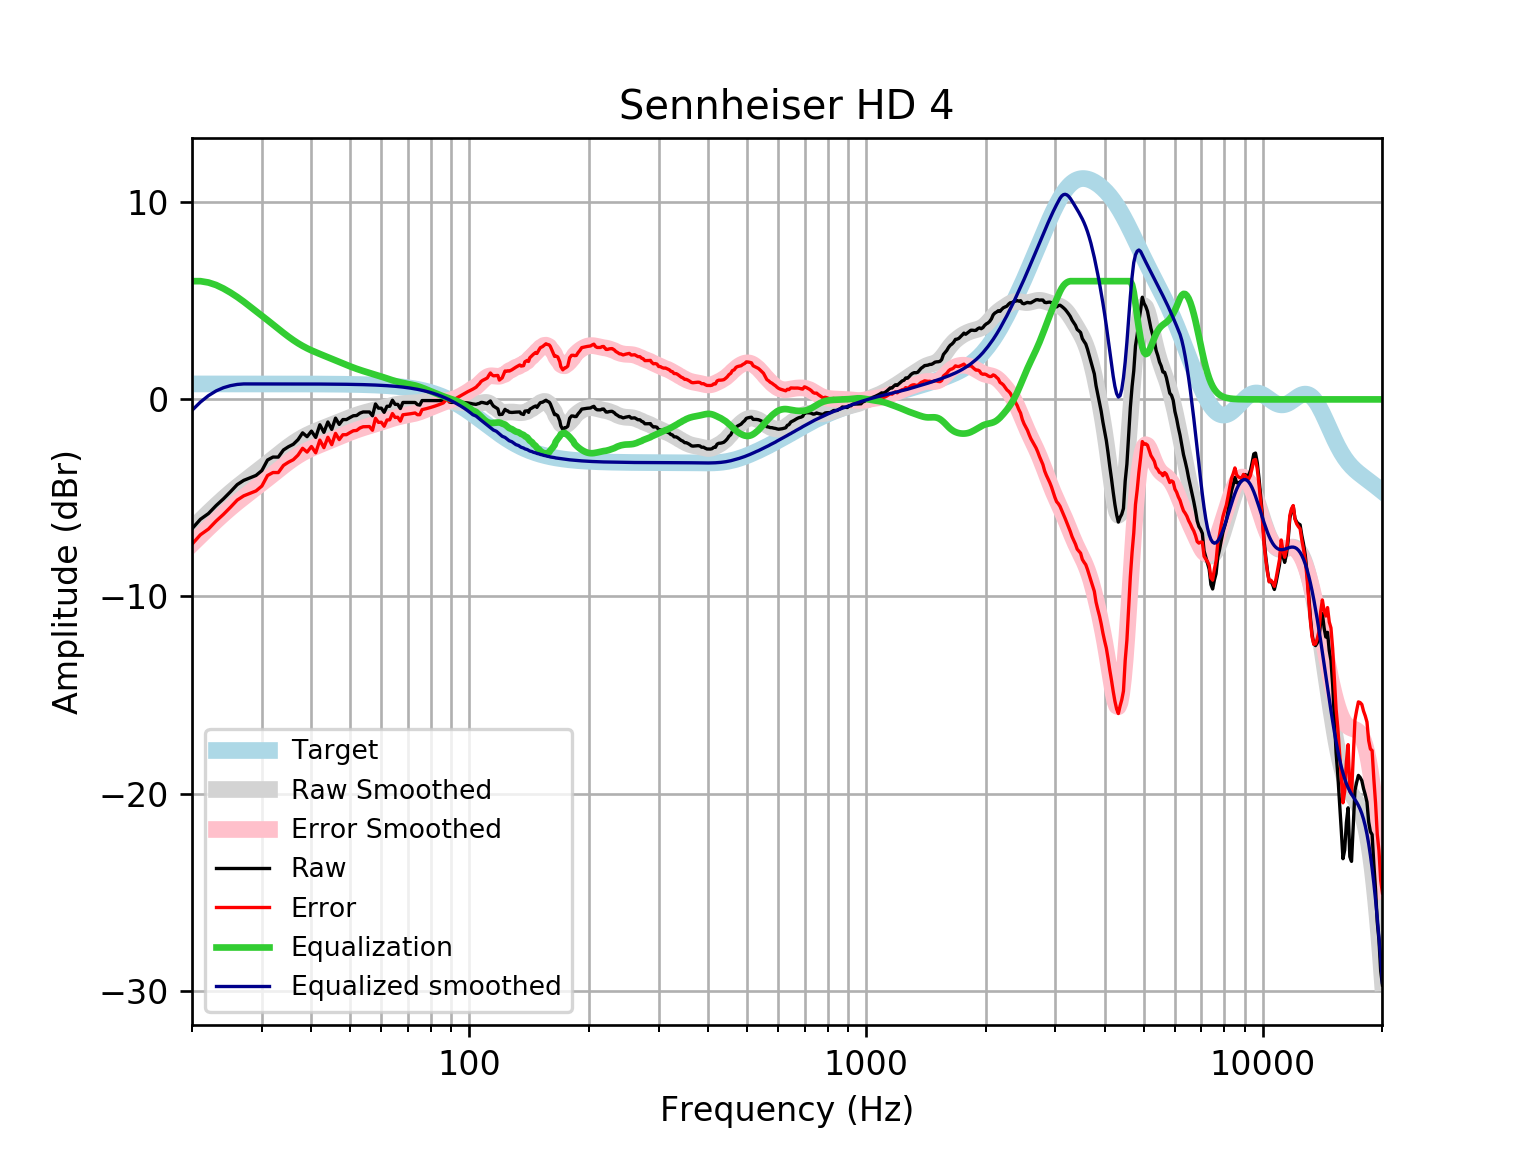

Source data for this figure (header and first rows):
frequency, raw, error, smoothed, error_smoothed, equalization, equalized_raw, equalized_smoothed, target
20, -6.563, -7.349, -6.556, -7.342, 6.0, -0.5629, -0.5561, 0.7859
21, -6.083, -6.869, -6.136, -6.922, 6.0, -0.08337, -0.1358, 0.7859
22, -5.793, -6.579, -5.742, -6.528, 5.932, 0.1387, 0.19, 0.7858
23, -5.389, -6.175, -5.375, -6.16, 5.805, 0.4156, 0.4303, 0.7858
24, -5.048, -5.833, -5.034, -5.819, 5.627, 0.5792, 0.5932, 0.7858
25, -4.688, -5.473, -4.723, -5.509, 5.421, 0.7331, 0.6978, 0.7857
26, -4.323, -5.109, -4.438, -5.223, 5.198, 0.8742, 0.7599, 0.7857
27, -4.109, -4.894, -4.174, -4.96, 4.96, 0.8513, 0.7856, 0.7856
28, -3.983, -4.768, -3.928, -4.713, 4.713, 0.7303, 0.7855, 0.7855
29, -3.858, -4.643, -3.691, -4.477, 4.477, 0.6188, 0.7854, 0.7854
30, -3.61, -4.395, -3.462, -4.247, 4.247, 0.6368, 0.7852, 0.7852
31, -3.076, -3.861, -3.236, -4.021, 4.021, 0.9451, 0.785, 0.785
32, -2.926, -3.71, -3.014, -3.799, 3.799, 0.8733, 0.7848, 0.7848
33, -2.928, -3.712, -2.798, -3.583, 3.583, 0.6553, 0.7846, 0.7846
34, -2.566, -3.35, -2.592, -3.377, 3.377, 0.8107, 0.7843, 0.7843
35, -2.402, -3.186, -2.4, -3.184, 3.184, 0.7815, 0.7839, 0.7839
36, -2.277, -3.06, -2.224, -3.007, 3.007, 0.7307, 0.7835, 0.7835
37, -2.044, -2.827, -2.067, -2.85, 2.85, 0.8062, 0.783, 0.783
38, -1.698, -2.481, -1.93, -2.712, 2.712, 1.014, 0.7824, 0.7824
39, -1.891, -2.673, -1.811, -2.592, 2.592, 0.7014, 0.7818, 0.7818
40, -1.609, -2.39, -1.706, -2.487, 2.487, 0.8777, 0.781, 0.781
41, -1.93, -2.71, -1.613, -2.393, 2.393, 0.4632, 0.7801, 0.7801
42, -1.286, -2.066, -1.526, -2.305, 2.305, 1.019, 0.7791, 0.7791
43, -1.67, -2.448, -1.444, -2.222, 2.222, 0.5525, 0.778, 0.7779
44, -1.145, -1.922, -1.364, -2.141, 2.141, 0.9958, 0.7766, 0.7766
45, -1.522, -2.297, -1.285, -2.061, 2.061, 0.5382, 0.7752, 0.7751
46, -0.9509, -1.724, -1.207, -1.981, 1.981, 1.03, 0.7735, 0.7734
47, -1.269, -2.04, -1.13, -1.902, 1.902, 0.6335, 0.7715, 0.7715
48, -1.023, -1.793, -1.056, -1.825, 1.825, 0.8021, 0.7694, 0.7694
49, -1.023, -1.79, -0.9841, -1.751, 1.751, 0.7279, 0.767, 0.767
50, -0.9221, -1.686, -0.9161, -1.68, 1.68, 0.7583, 0.7643, 0.7642
51, -0.8303, -1.592, -0.8525, -1.614, 1.614, 0.7834, 0.7612, 0.7612
52, -0.8164, -1.574, -0.7938, -1.552, 1.552, 0.7352, 0.7579, 0.7578
53, -0.6963, -1.45, -0.7402, -1.494, 1.494, 0.798, 0.7541, 0.7541
54, -0.6375, -1.387, -0.6914, -1.441, 1.441, 0.8038, 0.7499, 0.7499
55, -0.6375, -1.383, -0.6469, -1.392, 1.392, 0.7546, 0.7453, 0.7453
56, -0.6375, -1.378, -0.6053, -1.346, 1.346, 0.708, 0.7402, 0.7401
57, -0.8323, -1.567, -0.5655, -1.3, 1.3, 0.4677, 0.7345, 0.7345
58, -0.2325, -0.9608, -0.5261, -1.254, 1.254, 1.022, 0.7283, 0.7283
59, -0.4447, -1.166, -0.4862, -1.208, 1.208, 0.763, 0.7215, 0.7215
60, -0.4447, -1.159, -0.4457, -1.16, 1.16, 0.715, 0.714, 0.714
61, -0.6568, -1.363, -0.4051, -1.111, 1.111, 0.4541, 0.7058, 0.7058
62, -0.3483, -1.045, -0.3656, -1.062, 1.062, 0.7142, 0.6969, 0.6969
63, -0.3483, -1.035, -0.3284, -1.016, 1.016, 0.6673, 0.6871, 0.6871
64, -0.03971, -0.7162, -0.2951, -0.9716, 0.9716, 0.9319, 0.6765, 0.6765
65, -0.2518, -0.9168, -0.2664, -0.9314, 0.9314, 0.6796, 0.665, 0.665
66, -0.2521, -0.9046, -0.2429, -0.8954, 0.8954, 0.6434, 0.6525, 0.6525
67, -0.464, -1.103, -0.2246, -0.8636, 0.8636, 0.3997, 0.639, 0.639
68, -0.1554, -0.7799, -0.211, -0.8354, 0.8354, 0.68, 0.6244, 0.6244
69, -0.1554, -0.7641, -0.2013, -0.81, 0.81, 0.6546, 0.6087, 0.6087
70, -0.1554, -0.7472, -0.1943, -0.786, 0.786, 0.6306, 0.5918, 0.5918
71, -0.1554, -0.729, -0.1884, -0.762, 0.762, 0.6066, 0.5736, 0.5736
72, -0.1554, -0.7096, -0.1821, -0.7362, 0.7362, 0.5808, 0.5541, 0.5541
73, -0.1554, -0.6887, -0.1737, -0.707, 0.707, 0.5516, 0.5333, 0.5333
74, -0.2656, -0.7766, -0.1623, -0.6733, 0.6733, 0.4078, 0.511, 0.511
75, -0.2892, -0.7765, -0.1476, -0.6349, 0.6349, 0.3457, 0.4873, 0.4873
76, -0.05895, -0.521, -0.1303, -0.5923, 0.5923, 0.5334, 0.462, 0.4621
77, -0.05896, -0.4942, -0.1117, -0.5469, 0.5469, 0.488, 0.4352, 0.4353
78, -0.05899, -0.4658, -0.09361, -0.5004, 0.5004, 0.4414, 0.4068, 0.4068
79, -0.05905, -0.4358, -0.07737, -0.4541, 0.4541, 0.395, 0.3767, 0.3768
... 553 more rows
